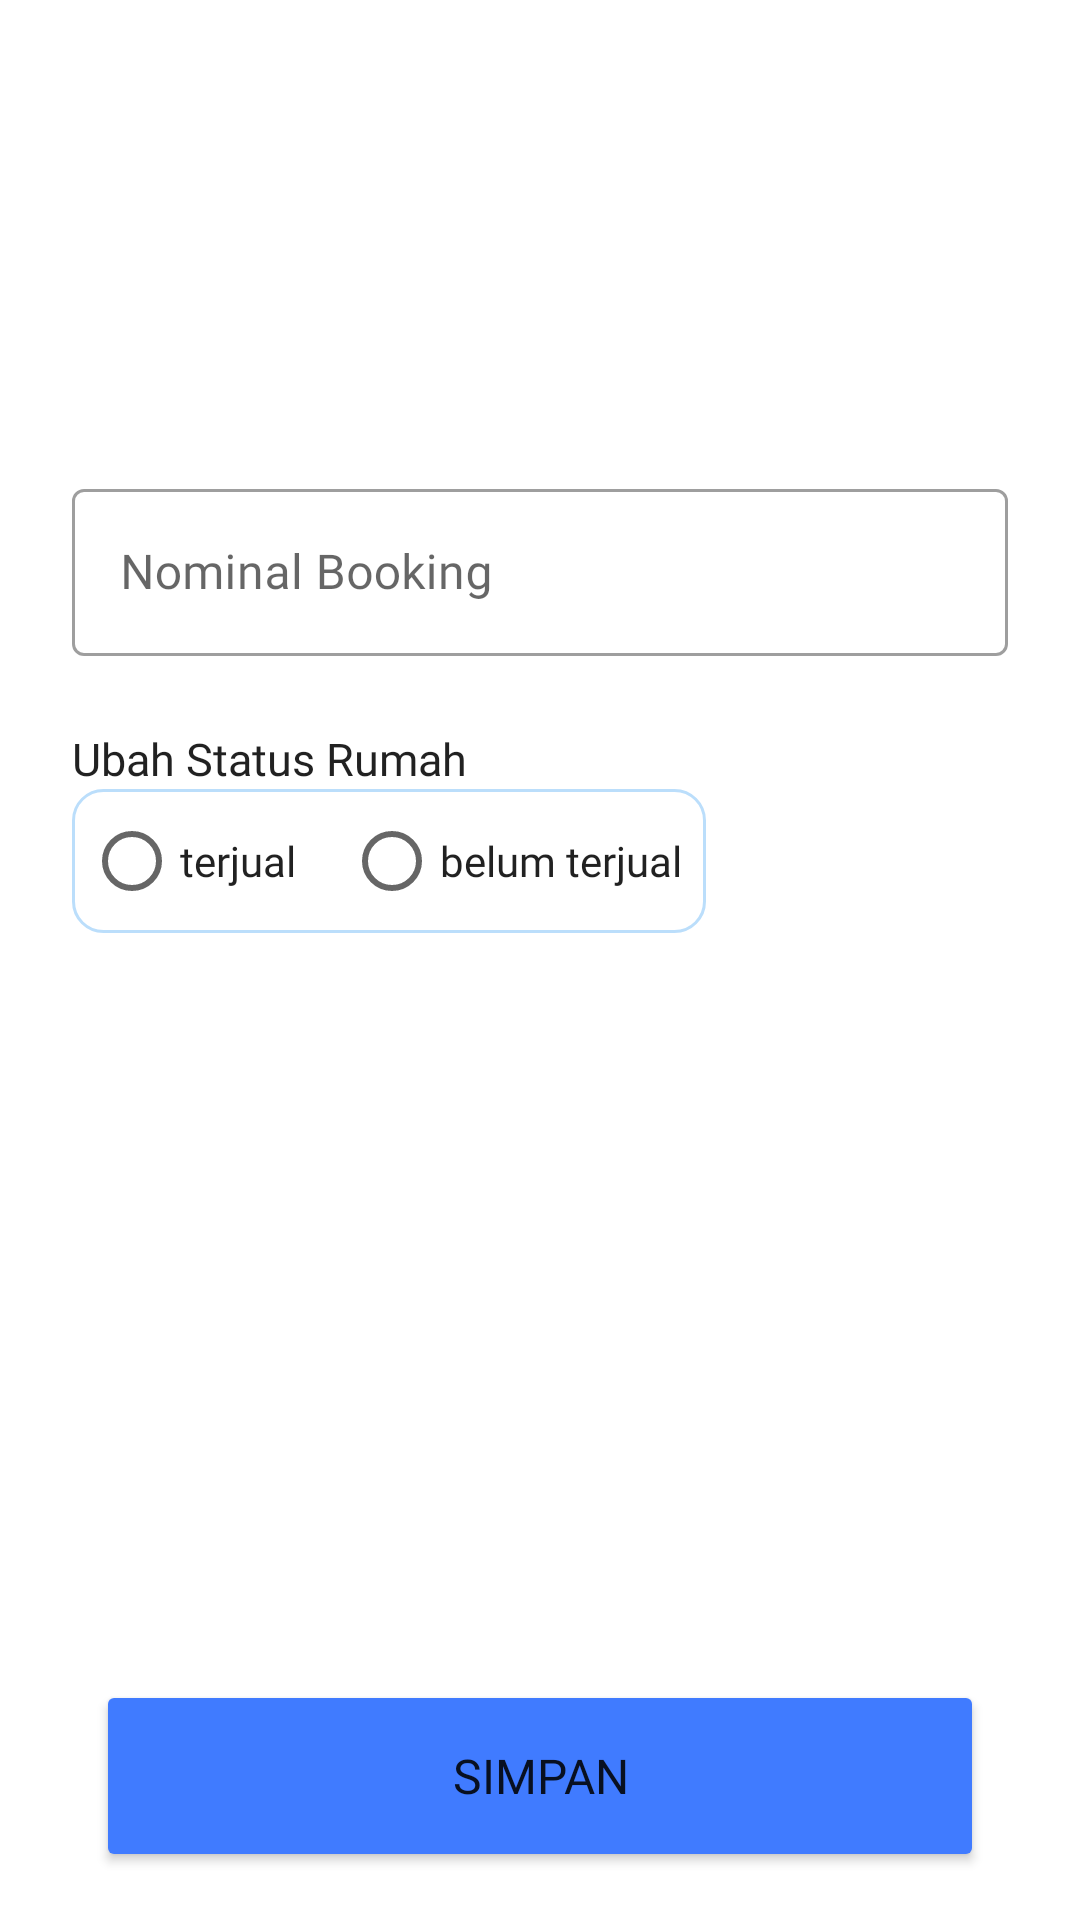

Here is an Android app screen rendered from its layout file. Give the layout XML and the strings, colors and styles it references.
<!-- AndroidManifest.xml: application theme Theme.BasnaSejahtera -->
<!-- res/layout/activity_update_rumah_admin.xml -->
<?xml version="1.0" encoding="utf-8"?>
<androidx.constraintlayout.widget.ConstraintLayout xmlns:android="http://schemas.android.com/apk/res/android"
    xmlns:app="http://schemas.android.com/apk/res-auto"
    xmlns:tools="http://schemas.android.com/tools"
    android:layout_width="match_parent"
    android:layout_height="match_parent"
    tools:context=".admin.activity.UpdateRumahAdminActivity">

    <TextView
        android:id="@+id/tvNomorRumah"
        android:layout_width="0dp"
        android:layout_height="wrap_content"
        android:layout_marginStart="24dp"
        android:layout_marginTop="16dp"
        android:layout_marginEnd="24dp"
        android:fontFamily="@font/poppins"
        android:textColor="?android:textColorPrimary"
        android:textSize="15sp"
        app:layout_constraintBottom_toTopOf="@+id/tvNama"
        app:layout_constraintEnd_toEndOf="parent"
        app:layout_constraintStart_toStartOf="parent"
        app:layout_constraintTop_toTopOf="parent"
        tools:text="@string/data_name" />

    <TextView
        android:id="@+id/tvNama"
        android:layout_width="0dp"
        android:layout_height="wrap_content"
        android:layout_marginStart="24dp"
        android:layout_marginTop="8dp"
        android:layout_marginEnd="24dp"
        android:fontFamily="@font/poppins"
        android:textColor="?android:textColorPrimary"
        android:textSize="15sp"
        app:layout_constraintBottom_toTopOf="@+id/tvEmail"
        app:layout_constraintEnd_toEndOf="parent"
        app:layout_constraintStart_toStartOf="parent"
        app:layout_constraintTop_toBottomOf="@id/tvNomorRumah"
        tools:text="@string/name" />

    <TextView
        android:id="@+id/tvEmail"
        android:layout_width="0dp"
        android:layout_height="wrap_content"
        android:layout_marginStart="24dp"
        android:layout_marginTop="8dp"
        android:layout_marginEnd="24dp"
        android:fontFamily="@font/poppins"
        android:textColor="?android:textColorPrimary"
        android:textSize="15sp"
        app:layout_constraintBottom_toTopOf="@+id/tvStatusBooking"
        app:layout_constraintEnd_toEndOf="parent"
        app:layout_constraintStart_toStartOf="parent"
        app:layout_constraintTop_toBottomOf="@id/tvNama"
        tools:text="@string/email" />

    <TextView
        android:id="@+id/tvStatusBooking"
        android:layout_width="0dp"
        android:layout_height="wrap_content"
        android:layout_marginStart="24dp"
        android:layout_marginTop="8dp"
        android:layout_marginEnd="24dp"
        android:fontFamily="@font/poppins_bold"
        android:textColor="?android:textColorPrimary"
        android:textSize="15sp"
        app:layout_constraintBottom_toTopOf="@+id/tvTanggalBooking"
        app:layout_constraintEnd_toEndOf="parent"
        app:layout_constraintStart_toStartOf="parent"
        app:layout_constraintTop_toBottomOf="@id/tvEmail"
        tools:text="@string/status_rumah" />

    <TextView
        android:id="@+id/tvTanggalBooking"
        android:layout_width="0dp"
        android:layout_height="wrap_content"
        android:layout_marginStart="24dp"
        android:layout_marginTop="8dp"
        android:layout_marginEnd="24dp"
        android:fontFamily="@font/poppins"
        android:textColor="?android:textColorPrimary"
        android:textSize="15sp"
        app:layout_constraintBottom_toTopOf="@+id/nominalBookingEditTextLayout"
        app:layout_constraintEnd_toEndOf="parent"
        app:layout_constraintStart_toStartOf="parent"
        app:layout_constraintTop_toBottomOf="@id/tvStatusBooking"
        tools:text="@string/booking_date" />

    <com.google.android.material.textfield.TextInputLayout
        android:id="@+id/nominalBookingEditTextLayout"
        style="@style/Widget.MaterialComponents.TextInputLayout.OutlinedBox"
        android:layout_width="0dp"
        android:layout_height="wrap_content"
        android:layout_marginStart="24dp"
        android:layout_marginTop="8dp"
        android:layout_marginEnd="24dp"
        android:layout_marginBottom="8dp"
        app:layout_constraintBottom_toTopOf="@+id/tvUbahStatus"
        app:layout_constraintEnd_toEndOf="parent"
        app:layout_constraintStart_toStartOf="parent"
        app:layout_constraintTop_toBottomOf="@id/tvTanggalBooking">

        <com.google.android.material.textfield.TextInputEditText
            android:id="@+id/nominalBookingEditText"
            android:layout_width="match_parent"
            android:layout_height="wrap_content"
            android:ems="1"
            android:enabled="false"
            android:fontFamily="@font/poppins"
            android:hint="@string/booking_nominal"
            android:inputType="number" />
    </com.google.android.material.textfield.TextInputLayout>

    <TextView
        android:id="@+id/tvUbahStatus"
        android:layout_width="0dp"
        android:layout_height="wrap_content"
        android:layout_marginStart="24dp"
        android:layout_marginTop="16dp"
        android:layout_marginEnd="24dp"
        android:layout_marginBottom="0dp"
        android:fontFamily="@font/poppins_bold"
        android:text="@string/change_status_rumah"
        android:textColor="?android:textColorPrimary"
        android:textSize="15sp"
        app:layout_constraintBottom_toTopOf="@+id/rg_status"
        app:layout_constraintEnd_toEndOf="parent"
        app:layout_constraintStart_toStartOf="parent"
        app:layout_constraintTop_toBottomOf="@id/nominalBookingEditTextLayout" />

    <RadioGroup
        android:id="@+id/rg_status"
        android:layout_width="wrap_content"
        android:layout_height="wrap_content"
        android:layout_marginStart="24dp"
        android:background="@drawable/background"
        android:orientation="horizontal"
        app:layout_constraintStart_toStartOf="parent"
        app:layout_constraintTop_toBottomOf="@id/tvUbahStatus">

        <RadioButton
            android:id="@+id/rb_terjual"
            android:layout_width="wrap_content"
            android:layout_height="wrap_content"
            android:layout_weight="1"
            android:layout_marginStart="4dp"
            android:fontFamily="@font/poppins"
            android:text="@string/status_terjual"
            android:textColor="?android:textColorPrimary" />

        <RadioButton
            android:id="@+id/rb_belumTerjual"
            android:layout_width="wrap_content"
            android:layout_height="wrap_content"
            android:layout_marginStart="16dp"
            android:layout_marginEnd="8dp"
            android:layout_weight="1"
            android:fontFamily="@font/poppins"
            android:text="@string/status_belumTerjual"
            android:textColor="?android:textColorPrimary" />
    </RadioGroup>

    <TextView
        android:id="@+id/tvNewStatus"
        android:layout_width="0dp"
        android:layout_height="wrap_content"
        android:layout_marginStart="24dp"
        android:layout_marginTop="16dp"
        android:layout_marginEnd="24dp"
        android:layout_marginBottom="0dp"
        android:fontFamily="@font/poppins_bold"
        android:textColor="?android:textColorPrimary"
        android:textSize="15sp"
        android:visibility="gone"
        app:layout_constraintBottom_toTopOf="@+id/rg_status"
        app:layout_constraintEnd_toEndOf="parent"
        app:layout_constraintStart_toStartOf="parent"
        app:layout_constraintTop_toBottomOf="@id/nominalBookingEditTextLayout" />

    <Button
        android:id="@+id/saveButton"
        android:layout_width="0dp"
        android:layout_height="64dp"
        android:layout_marginStart="32dp"
        android:layout_marginEnd="32dp"
        android:layout_marginBottom="16dp"
        android:backgroundTint="@color/blue"
        android:fontFamily="@font/poppins_bold"
        android:text="@string/signup"
        android:textSize="16sp"
        app:layout_constraintBottom_toBottomOf="parent"
        app:layout_constraintEnd_toEndOf="parent"
        app:layout_constraintStart_toStartOf="parent" />


    <ProgressBar
        android:id="@+id/progressLoading"
        style="?android:attr/progressBarStyle"
        android:layout_width="wrap_content"
        android:layout_height="wrap_content"
        android:visibility="gone"
        app:layout_constraintBottom_toBottomOf="parent"
        app:layout_constraintEnd_toEndOf="parent"
        app:layout_constraintStart_toStartOf="parent"
        app:layout_constraintTop_toTopOf="parent"
        tools:visibility="gone" />

</androidx.constraintlayout.widget.ConstraintLayout>
<!-- resources referenced by this layout -->
<resources>
  <color name="blue">#407BFF</color>
  <!-- drawable background (drawable) -->
  <?xml version="1.0" encoding="utf-8"?>
  <shape xmlns:android="http://schemas.android.com/apk/res/android">
      <solid android:color="@android:color/transparent" />
      <corners android:radius="10dp" />
      <stroke
          android:width="1dp"
          android:color="@color/blue_100" />
  </shape>
  <string name="booking_date">Tanggal Booking</string>
  <string name="booking_nominal">Nominal Booking</string>
  <string name="change_status_rumah">Ubah Status Rumah</string>
  <string name="data_name">Blok Rumah</string>
  <string name="email">Email</string>
  <string name="name">Nama</string>
  <string name="signup">Simpan</string>
  <string name="status_belumTerjual">belum terjual</string>
  <string name="status_rumah">Status Rumah</string>
  <string name="status_terjual">terjual</string>
  <style name="Theme.BasnaSejahtera" parent="Theme.MaterialComponents.DayNight.DarkActionBar">
          
          <item name="colorPrimary">@color/blue_700</item>
          <item name="colorPrimaryVariant">@color/blue_700</item>
          <item name="colorOnPrimary">@color/white</item>
          
          <item name="colorSecondary">@color/blue</item>
          <item name="colorSecondaryVariant">@color/blue_700</item>
          <item name="colorOnSecondary">@color/white</item>
          
          <item name="android:statusBarColor">?attr/colorPrimaryVariant</item>
          
      </style>
  <color name="blue_100">#BBDEFB</color>
  <color name="blue_700">#1976D2</color>
  <color name="white">#FFFFFFFF</color>
</resources>
